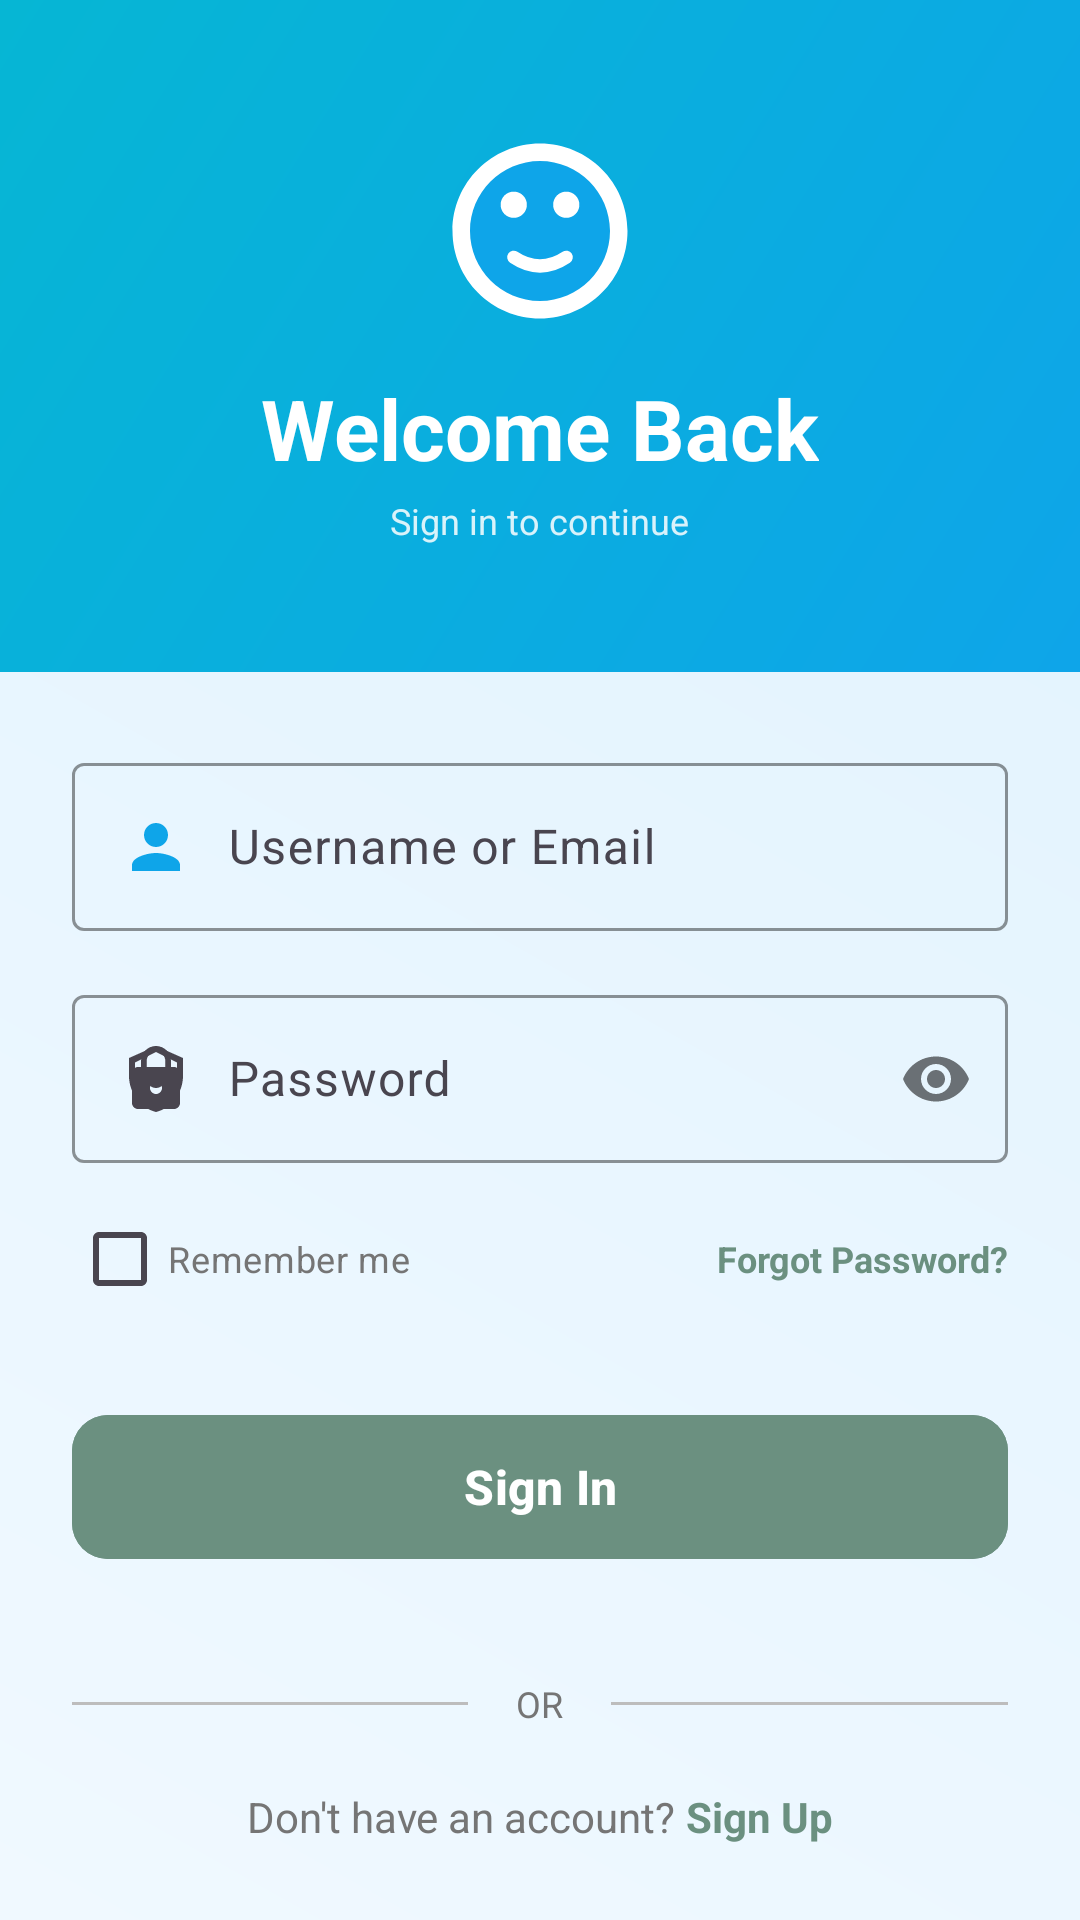

Android layout source for this screen:
<!-- AndroidManifest.xml: application theme Theme.SignupLogin -->
<!-- res/layout/activity_login.xml -->
<?xml version="1.0" encoding="utf-8"?>
<LinearLayout
    xmlns:android="http://schemas.android.com/apk/res/android"
    xmlns:app="http://schemas.android.com/apk/res-auto"
    android:id="@+id/main"
    android:layout_width="match_parent"
    android:layout_height="match_parent"
    android:orientation="vertical"
    android:background="@drawable/gradient_background">

    
    <FrameLayout
        android:layout_width="match_parent"
        android:layout_height="0dp"
        android:layout_weight="0.35"
        android:background="@drawable/wave_header">

        <LinearLayout
            android:layout_width="match_parent"
            android:layout_height="match_parent"
            android:orientation="vertical"
            android:gravity="center"
            android:padding="24dp">

            <ImageView
                android:layout_width="70dp"
                android:layout_height="70dp"
                android:src="@drawable/ic_mindmate_logo"
                android:contentDescription="MindMate Logo"
                android:layout_marginBottom="12dp"
                android:scaleType="centerInside" />

            <TextView
                android:layout_width="wrap_content"
                android:layout_height="wrap_content"
                android:text="Welcome Back"
                android:textSize="28sp"
                android:textStyle="bold"
                android:textColor="@android:color/white"
                android:layout_marginBottom="4dp" />

            <TextView
                android:layout_width="wrap_content"
                android:layout_height="wrap_content"
                android:text="Sign in to continue"
                android:textSize="12sp"
                android:textColor="@android:color/white"
                android:alpha="0.85" />

        </LinearLayout>

    </FrameLayout>

    
    <ScrollView
        android:layout_width="match_parent"
        android:layout_height="0dp"
        android:layout_weight="0.65"
        android:fillViewport="true">

        <LinearLayout
            android:layout_width="match_parent"
            android:layout_height="wrap_content"
            android:orientation="vertical"
            android:padding="24dp"
            android:gravity="center">

            
            <com.google.android.material.textfield.TextInputLayout
                android:layout_width="match_parent"
                android:layout_height="wrap_content"
                android:layout_marginBottom="16dp"
                app:boxStrokeColor="@color/primary"
                app:hintTextColor="@color/primary"
                app:counterEnabled="false">

                <com.google.android.material.textfield.TextInputEditText
                    android:id="@+id/login_username"
                    android:layout_width="match_parent"
                    android:layout_height="56dp"
                    android:hint="Username or Email"
                    android:inputType="text"
                    android:drawableStart="@drawable/ic_person"
                    android:drawablePadding="12dp"
                    android:paddingStart="16dp"
                    android:paddingEnd="16dp" />

            </com.google.android.material.textfield.TextInputLayout>

            
            <com.google.android.material.textfield.TextInputLayout
                android:id="@+id/password_layout"
                android:layout_width="match_parent"
                android:layout_height="wrap_content"
                android:layout_marginBottom="8dp"
                app:boxStrokeColor="@color/primary"
                app:hintTextColor="@color/primary"
                app:passwordToggleEnabled="true">

                <com.google.android.material.textfield.TextInputEditText
                    android:id="@+id/login_password"
                    android:layout_width="match_parent"
                    android:layout_height="56dp"
                    android:hint="Password"
                    android:inputType="textPassword"
                    android:drawableStart="@drawable/ic_lock"
                    android:drawablePadding="12dp"
                    android:paddingStart="16dp"
                    android:paddingEnd="16dp" />

            </com.google.android.material.textfield.TextInputLayout>

            
            <LinearLayout
                android:layout_width="match_parent"
                android:layout_height="wrap_content"
                android:orientation="horizontal"
                android:gravity="center_vertical"
                android:layout_marginBottom="24dp">

                <CheckBox
                    android:id="@+id/remember_me"
                    android:layout_width="wrap_content"
                    android:layout_height="wrap_content"
                    android:text="Remember me"
                    android:textSize="12sp"
                    android:textColor="@color/text_secondary"
                    android:layout_weight="1" />

                <TextView
                    android:id="@+id/forgot_password"
                    android:layout_width="wrap_content"
                    android:layout_height="wrap_content"
                    android:text="Forgot Password?"
                    android:textSize="12sp"
                    android:textColor="@color/primary"
                    android:textStyle="bold"
                    android:clickable="true"
                    android:focusable="true" />

            </LinearLayout>

            
            <com.google.android.material.button.MaterialButton
                android:id="@+id/login_button"
                android:layout_width="match_parent"
                android:layout_height="56dp"
                android:text="Sign In"
                android:textSize="16sp"
                android:textStyle="bold"
                android:layout_marginBottom="16dp"
                app:cornerRadius="12dp"
                app:backgroundTint="@color/primary"
                android:elevation="8dp" />

            
            <ProgressBar
                android:id="@+id/login_progress"
                android:layout_width="wrap_content"
                android:layout_height="wrap_content"
                android:visibility="gone"
                android:layout_marginBottom="16dp" />

            
            <com.google.android.material.button.MaterialButton
                android:id="@+id/biometric_login_button"
                android:layout_width="match_parent"
                android:layout_height="56dp"
                android:text="Biometric Login"
                android:textSize="14sp"
                android:textStyle="bold"
                android:layout_marginBottom="24dp"
                app:cornerRadius="12dp"
                app:backgroundTint="@color/secondary"
                app:icon="@drawable/ic_fingerprint"
                app:iconGravity="textStart"
                app:iconPadding="12dp"
                android:visibility="gone" />

            
            <LinearLayout
                android:layout_width="match_parent"
                android:layout_height="wrap_content"
                android:orientation="horizontal"
                android:gravity="center"
                android:layout_marginVertical="20dp">

                <View
                    android:layout_width="0dp"
                    android:layout_height="1dp"
                    android:layout_weight="1"
                    android:background="@color/divider_color" />

                <TextView
                    android:layout_width="wrap_content"
                    android:layout_height="wrap_content"
                    android:text="OR"
                    android:textSize="12sp"
                    android:textColor="@color/text_secondary"
                    android:layout_marginHorizontal="16dp" />

                <View
                    android:layout_width="0dp"
                    android:layout_height="1dp"
                    android:layout_weight="1"
                    android:background="@color/divider_color" />

            </LinearLayout>

            
            <LinearLayout
                android:layout_width="match_parent"
                android:layout_height="wrap_content"
                android:orientation="horizontal"
                android:gravity="center">

                <TextView
                    android:layout_width="wrap_content"
                    android:layout_height="wrap_content"
                    android:text="Don't have an account? "
                    android:textSize="14sp"
                    android:textColor="@color/text_secondary" />

                <TextView
                    android:id="@+id/to_signup"
                    android:layout_width="wrap_content"
                    android:layout_height="wrap_content"
                    android:text="Sign Up"
                    android:textSize="14sp"
                    android:textStyle="bold"
                    android:textColor="@color/primary"
                    android:clickable="true"
                    android:focusable="true" />

            </LinearLayout>

        </LinearLayout>

    </ScrollView>

</LinearLayout>
<!-- resources referenced by this layout -->
<resources>
  <color name="divider_color">#BDBDBD</color>
  <color name="primary">@color/calm_primary</color>
  <color name="secondary">@color/calm_secondary</color>
  <color name="text_secondary">#757575</color>
  <!-- drawable gradient_background (drawable) -->
  <?xml version="1.0" encoding="utf-8"?>
  <shape xmlns:android="http://schemas.android.com/apk/res/android"
      android:shape="rectangle">
      <gradient
          android:type="linear"
          android:angle="45"
          android:startColor="#F0F9FF"
          android:endColor="#E0F2FE" />
  </shape>
  <!-- drawable ic_lock (drawable) -->
  <?xml version="1.0" encoding="utf-8"?>
  <vector xmlns:android="http://schemas.android.com/apk/res/android"
      android:width="24dp"
      android:height="24dp"
      android:viewportWidth="24"
      android:viewportHeight="24"
      android:tint="?attr/colorControlNormal">
  
      <path
          android:fillColor="#FFFFFF"
          android:pathData="M18,8h-1V6c0,-2.76 -2.24,-5 -5,-5S7,3.24 7,6v2H6c-1.1,0 -2,0.9 -2,2v10c0,1.1 0.9,2 2,2h12c1.1,0 2,-0.9 2,-2V10c0,-1.1 -0.9,-2 -2,-2zM12,17c-1.1,0 -2,-0.9 -2,-2s0.9,-2 2,-2 2,0.9 2,2 -0.9,2 -2,2zM15.1,8H8.9V6c0,-1.71 1.39,-3.1 3.1,-3.1 1.71,0 3.1,1.39 3.1,3.1v2z"/>
      <path
          android:fillColor="#0EA5E9"
          android:pathData="M12,1L3,5v6c0,5.55 3.84,10.74 9,12 5.16,-1.26 9,-6.45 9,-12V5l-9,-4zm0,2l7,3.5v5.5c0,4.42 -2.92,8.45 -7,9.49 -4.08,-1.04 -7,-5.07 -7,-9.49V6.5L12,3zm0,6c-1.66,0 -3,1.34 -3,3s1.34,3 3,3 3,-1.34 3,-3 -1.34,-3 -3,-3z" />
  </vector>
  <!-- drawable ic_person (drawable) -->
  <?xml version="1.0" encoding="utf-8"?>
  <vector xmlns:android="http://schemas.android.com/apk/res/android"
      android:width="24dp"
      android:height="24dp"
      android:viewportWidth="24"
      android:viewportHeight="24">
      <path
          android:fillColor="#0EA5E9"
          android:pathData="M12,12c2.21,0 4,-1.79 4,-4s-1.79,-4 -4,-4 -4,1.79 -4,4 1.79,4 4,4zm0,2c-2.67,0 -8,1.34 -8,4v2h16v-2c0,-2.66 -5.33,-4 -8,-4z" />
  </vector>
  <!-- drawable wave_header (drawable) -->
  <?xml version="1.0" encoding="utf-8"?>
  <shape xmlns:android="http://schemas.android.com/apk/res/android"
      android:shape="rectangle">
      <gradient
          android:type="linear"
          android:angle="135"
          android:startColor="#0EA5E9"
          android:endColor="#06B6D4" />
  </shape>
  <style name="Theme.SignupLogin" parent="Base.Theme.SignupLogin" />
  <color name="calm_primary">#6B9080</color>
  <color name="calm_secondary">#A4C3B2</color>
  <style name="Base.Theme.SignupLogin" parent="Theme.Material3.DayNight.NoActionBar">
  
          
          <item name="colorPrimary">@color/calm_primary</item>
          <item name="colorOnPrimary">@color/white</item>
  
          
          <item name="colorSecondary">@color/calm_secondary</item>
          <item name="colorOnSecondary">@color/white</item>
  
          
          <item name="android:colorBackground">@color/calm_background</item>
          <item name="colorOnBackground">@color/calm_text</item>
  
          
          <item name="colorSurface">@color/white</item>
          <item name="colorOnSurface">@color/calm_text</item>
  
          
          <item name="android:statusBarColor">@color/calm_primary</item>
          <item name="android:windowLightStatusBar">false</item>
  
          
          <item name="colorError">@color/error_red</item>
          <item name="colorOnError">@color/white</item>
  
          
          <item name="materialButtonStyle">@style/Widget.App.Button</item>
      </style>
  <color name="white">#FFFFFFFF</color>
  <color name="calm_background">#F6FFF8</color>
  <color name="calm_text">#4A4A4A</color>
  <color name="error_red">#B00020</color>
  <style name="Widget.App.Button" parent="Widget.Material3.Button">
          <item name="android:backgroundTint">@color/primary</item>
          <item name="android:textColor">@color/white</item>
      </style>
</resources>
